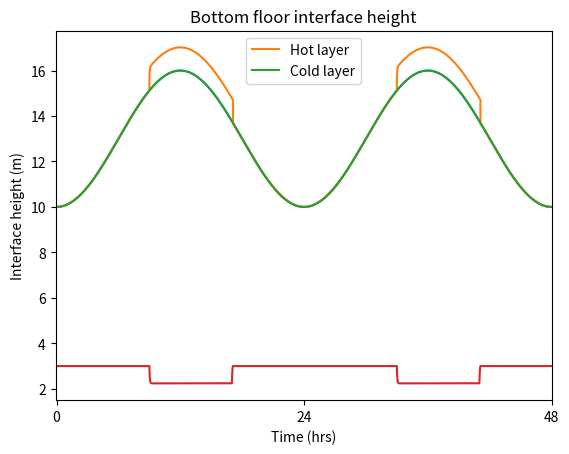

Python code for this plot:
import numpy as np
from math import sqrt, cos, pi
from matplotlib import pyplot as plt
from matplotlib.ticker import MultipleLocator


DEBUGGING = True  # set true to enable some debug graphs and console outputs/dumps 


#user defined variables

H = [3,3,10]                    #room height
A_eff = [0.5,0.5,0.5]           #effective vent area
S = [20,20,30]                  #floor area
num_people = [1,1,0]            #people
w = 100                         #power input per person
T_day = 16                      #max daytime temp (deg C)
T_night = 10                    #min nighttime temp (deg C)
people_leave_work = True        #if true it will simulate people only being in the office 9-5
varying_ext_temp = True         #simulates day/night cycle with cosine between day/night temps., else avg. is used constantly

'''
Room numbering system:
                 _______
                 |
                 |     |
  _______________|     |
 |                     |
 |               |     |
 |       0       |     |
                 |  2  |
 |_______________|     |
 |                     |
 |               |     |
 |       1       |     |
                 |      
 |_______________|_____|

'''

#fundamental variables
c = 0.15                        #plume constant
B = 0.0281*(w/1000)             #buoyancy input per person = 0.00281 for 100W per person

def get_ext_temp(t):
    if varying_ext_temp:
        return ((T_night-T_day)/2)*cos(2*pi*t/(3600*24))+(T_day+T_night)/2
    else:
        return (T_night+T_day)/2
        
def temp_from_g(g, t):
    return get_ext_temp(t)+(g/g_real)*(273+get_ext_temp(t))
def g_from_temp(T, t):
    return g_real*(T-get_ext_temp(t))/(273+get_ext_temp(t))

#setup variables
h = [0.999999*H[0],0.999999*H[1],0.999999*H[2]]           #interface height, set at roof but needs a minimum amount of hot layer
g_real = 9.81                                       #gravity on earth
dt = 1                                             #timestep in seconds
steps = 24*3600*7                                   #number of steps
t_start = 0                                         #start time, in seconds past midnight
g_h = [g_from_temp(get_ext_temp(t_start), t_start), 
       g_from_temp(get_ext_temp(t_start), t_start),
       g_from_temp(get_ext_temp(t_start), t_start)] #effective gravity of the hot layer (at t_0 it is 0, equiv to ext temp.)
g_c = [0,0,0]                                       #effective gravity of the cold layer (always 0 in displacement flow)

Q_out = [0,0,0]
Q_in = [0,0,0]
B_out = [0,0,0]
B_in = [0,0,0]
old_h = [0,0,0]
#plotting variables
ts = [i/3600 for i in range(t_start,steps*dt,dt)] # /3600 to convert to hrs for nice plot
Ths = [[],[],[]]
Tcs = [[],[],[]]
hs = [[],[],[]]


def dump():
    print("h:   ", h)
    print("g_h: ", g_h)
    print("g_c: ", g_c)


for i in range(steps):
    t=i*dt
    old_h = h.copy()
    for j in range(2):
        #rooms
        #calculate volume flux, buoyancy in and out of hot layer, if         

        Q_out[j] = A_eff[j]*sqrt((g_h[j])*(H[j]-h[j]))

        if people_leave_work and (t%(24*3600) < 9*3600 or  t%(24*3600) > 17*3600):
            n = [0,0,0] # make sure there are no plumes if there are no people
        else:
            n = num_people
        
        Q_in[j] = c*n[j]*B**(1/3)*h[j]**(5/3)
        
        #apply
        
        h[j] -= dt*(Q_in[j] - Q_out[j])/S[j]

        # software needs a minimum thickness of hot layer
        # if it is at a minimum assume the temp of it (g_h) is 0 (i.e. assume it's not there)
        if h[j] > 0.999999*H[j]:
            h[j] = 0.999999*H[j]
            g_h[j] = 0

        if n != [0,0,0]:                            # only applies when there is a plume, otherwise g_h won't change
            g_h[j] = B**(2/3) / (c * h[j]**(5/3))   # i think technically a steady-state equation but works somewhat in this situation 
        #g_h[j] = dt*((g_h[j]*(H[j]-old_h[j])*S[j] + B_in[j] - B_out[j])/((H[j]-h[j])*S[j]))


    #gather data for graphing 
    Ths[0].append(temp_from_g(g_h[0],t))
    Tcs[0].append(temp_from_g(g_c[0],t))
    hs[0].append(h[0])
    Ths[1].append(temp_from_g(g_h[1],t))
    Tcs[1].append(temp_from_g(g_c[1],t))
    hs[1].append(h[1])
    Ths[2].append(temp_from_g(g_h[2],t))
    Tcs[2].append(temp_from_g(g_c[2],t))
    hs[2].append(h[2])
'''
    #chimney
    if not (people_leave_work and (t%(24*3600) < 9*3600 or  t%(24*3600) > 17*3600) and h[2]/H[2]>0.99):
        j = 2 #beneficial for debug, don't touch
        Q_out[j] = A_eff[j]*sqrt((g_h[j]-g_c[j])*(H[j]-h[j]))
        B_out[j] = g_h[j]*Q_out[j]

        if people_leave_work and (t%(24*3600) < 9*3600 or  t%(24*3600) > 17*3600):
            Q_in[j] = Q_out[0] + Q_out[1]
            B_in[j] = B_out[0] + B_out[1]
        else:
            Q_in[j] = Q_out[0] + Q_out[1] + c*n[j]*B**(1/3)*h[j]**(5/3)
            B_in[j] = B_out[0] + B_out[1] + B*n[j] + g_c[j]*c*n[j]*B**(1/3)*h[j]**(5/3)
        
        #apply
        
        h[j] -= dt*(Q_in[j] - Q_out[j])/S[j]
        g_h[j] = dt*((g_h[j]*(H[j]-old_h[j])*S[j] + B_in[j] - B_out[j])/((H[j]-h[j])*S[j]))
        if Q_out[j] > Q_out[0] + Q_out[1]:
            if people_leave_work and (t%(24*3600) < 9*3600 or  t%(24*3600) > 17*3600):
                g_c[j] = dt*(g_c[j]*old_h[j]*S[j] + g_from_temp(get_ext_temp(t))*(Q_out[j]-(Q_out[0] + Q_out[1])))/(h[j]*S[j])
            else:
                g_c[j] = dt*(g_c[j]*old_h[j]*S[j] + g_from_temp(get_ext_temp(t))*(Q_out[j]-(Q_out[0] + Q_out[1]))-g_c[j]*c*n[j]*B**(1/3)*h[j]**(5/3))/(h[j]*S[j])
        if h[j]<0.01:
            print("hot layer in chimney got too low")
            dump()
            break

    #gather data for graphing 
    Ths[0].append(temp_from_g(g_h[0]))
    Tcs[0].append(temp_from_g(g_c[0]))
    hs[0].append(h[0])
    Ths[1].append(temp_from_g(g_h[1]))
    Tcs[1].append(temp_from_g(g_c[1]))
    hs[1].append(h[1])
    Ths[2].append(temp_from_g(g_h[2]))
    Tcs[2].append(temp_from_g(g_c[2]))
    hs[2].append(h[2])
'''

#plot graphs

# debug graphs
if DEBUGGING:

    ext_temp_over_day = []
    for i in ts:
        ext_temp_over_day.append(get_ext_temp(i*3600))

    plt.title("temp over the day")
    plt.xlabel("Time (hrs)")
    plt.ylabel("Temp (deg C)")
    plt.plot(ts,ext_temp_over_day)
    plt.yticks(range(0, 30, 2))
    plt.gca().xaxis.set_major_locator(MultipleLocator(24)) # makes x-axis tickers every 24 hrs
    plt.legend()
    plt.show()


plt.title("Bottom floor layer temps.")
plt.xlabel("Time (hrs)")
plt.ylabel("Temp (deg C)")
plt.plot(ts,Ths[1], label="Hot layer")
plt.plot(ts, Tcs[1], label="Cold layer")
#plt.gca().xaxis.set_major_locator(MultipleLocator(24)) # makes x-axis tickers every 24 hrs
plt.xlim(-0.1, 48)                                      # limits graph to only show hour range chosen
plt.legend()
plt.show()#temps of layers in floor 1

plt.title("Bottom floor interface height")
plt.xlabel("Time (hrs)")
plt.ylabel("Interface height (m)")
plt.plot(ts,hs[1])
#plt.gca().xaxis.set_major_locator(MultipleLocator(24)) # as above
plt.xlim(-0.1, 48)                                      # as above
plt.legend()
plt.show()#interface height, flr 1

'''
plt.title("Chimney layer temps.")
plt.xlabel("Time (hrs)")
plt.ylabel("Temp (deg C)")
plt.plot(ts,Ths[2], label="Hot layer")
plt.plot(ts, Tcs[2], label="Cold layer")
plt.gca().xaxis.set_major_locator(MultipleLocator(24)) # as above
plt.legend()
plt.show()#temps of layers in chimney

plt.title("Chimney interface height")
plt.xlabel("Time (hrs)")
plt.ylabel("Interface height (m)")
plt.plot(ts,hs[2])
plt.gca().xaxis.set_major_locator(MultipleLocator(24)) # as above
plt.legend()
plt.show()#interface height, chimney
'''
